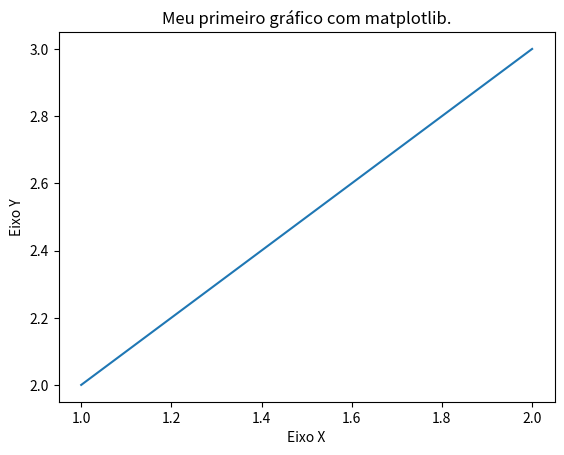

Here is the Python script that generated this plot:
import matplotlib.pyplot as plt

x = [1, 2]
y = [2, 3]

plt.title('Meu primeiro gráfico com matplotlib.')

plt.xlabel("Eixo X")
plt.ylabel("Eixo Y")

plt.plot(x, y)
plt.show()
